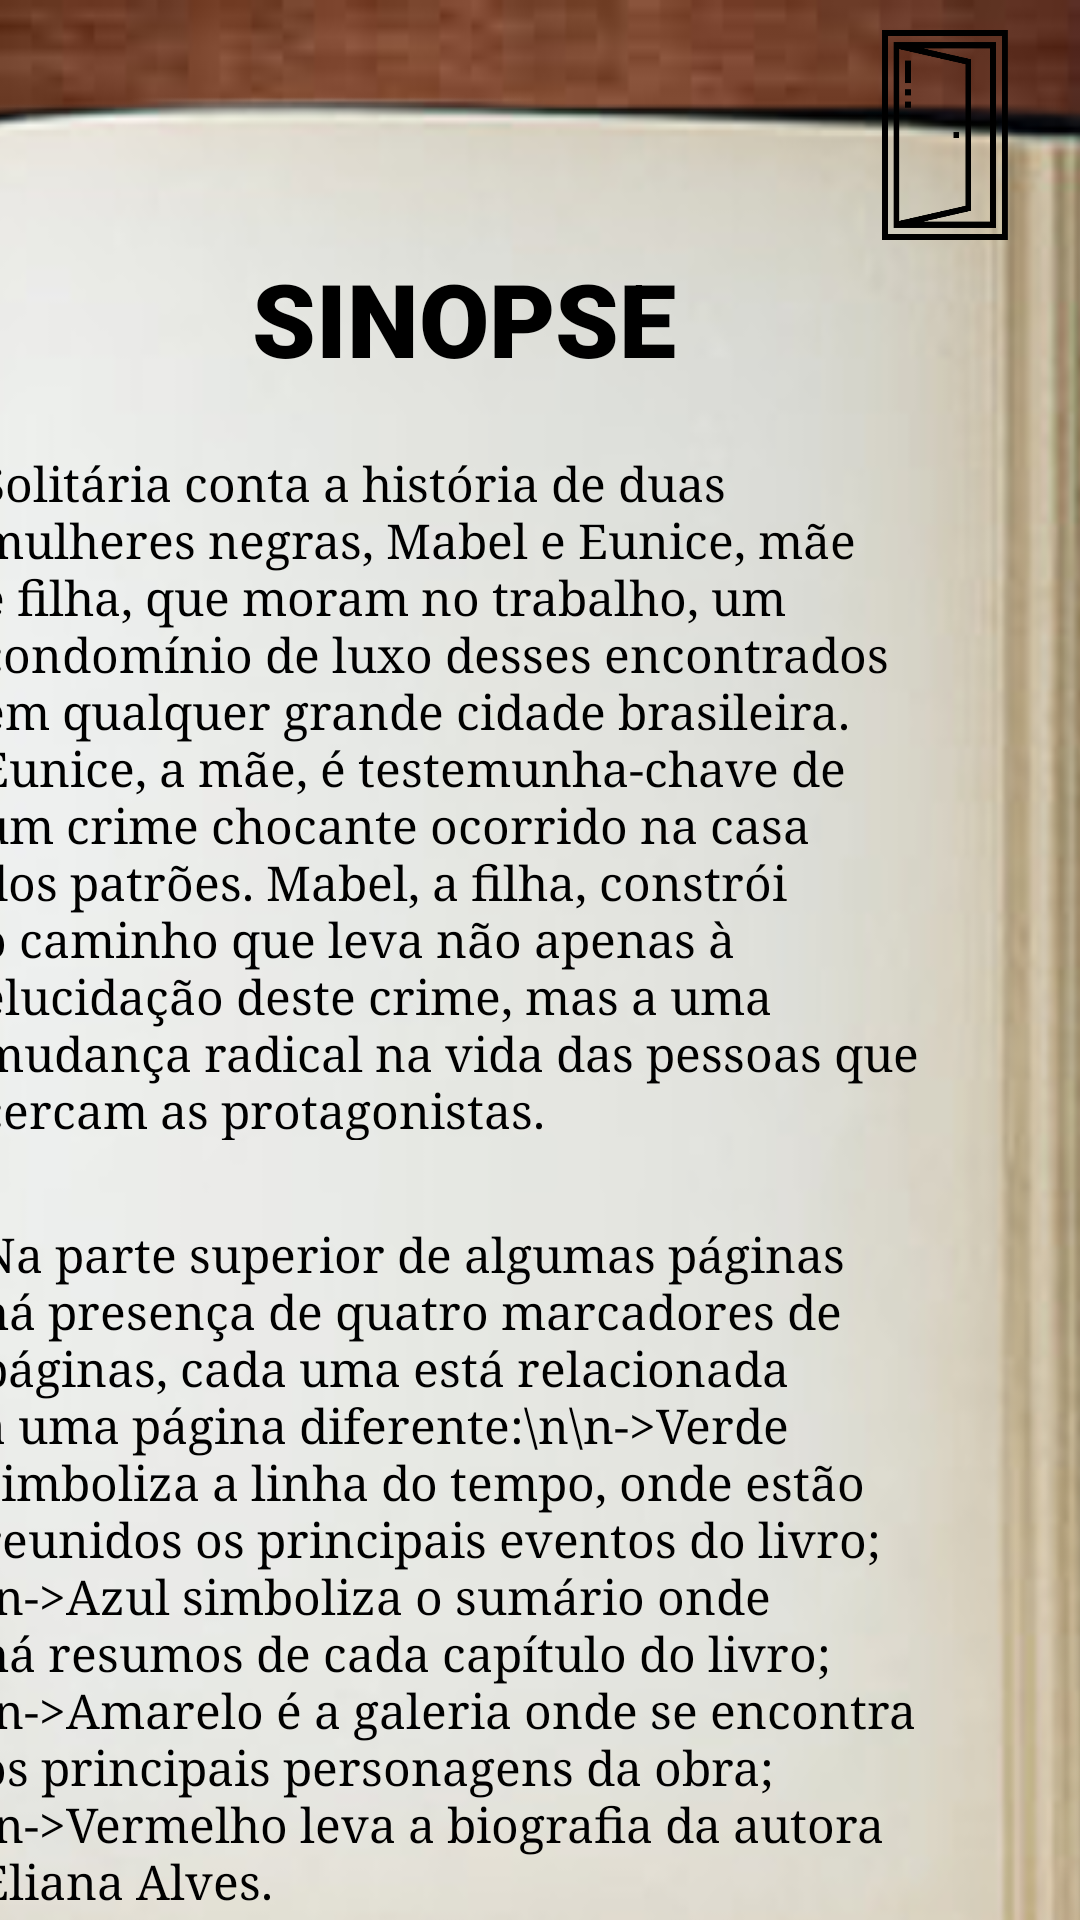

Write the Android layout XML for this screen, with the resource values it uses.
<!-- AndroidManifest.xml: application theme Theme.Solitaria -->
<!-- res/layout/activity_sinopse.xml -->
<?xml version="1.0" encoding="utf-8"?>
<androidx.constraintlayout.widget.ConstraintLayout xmlns:android="http://schemas.android.com/apk/res/android"
    xmlns:app="http://schemas.android.com/apk/res-auto"
    xmlns:tools="http://schemas.android.com/tools"
    android:layout_width="match_parent"
    android:layout_height="match_parent"
    android:background="@drawable/table"
    tools:context=".Sinopse">

    <ImageButton
        android:id="@+id/btnLinhaTempo"
        android:layout_width="80dp"
        android:layout_height="120dp"
        android:layout_marginStart="5dp"
        android:layout_marginTop="45dp"
        android:backgroundTint="#00FFFFFF"
        android:scaleType="fitXY"
        app:layout_constraintBottom_toBottomOf="parent"
        app:layout_constraintEnd_toEndOf="parent"
        app:layout_constraintHorizontal_bias="0.0"
        app:layout_constraintStart_toStartOf="parent"
        app:layout_constraintTop_toTopOf="parent"
        app:layout_constraintVertical_bias="0.0"
        app:srcCompat="@drawable/marcador_linhatempo" />

    <ImageButton
        android:id="@+id/btnSumario"
        android:layout_width="80dp"
        android:layout_height="120dp"
        android:layout_marginStart="70dp"
        android:layout_marginTop="50dp"
        android:backgroundTint="#00FFFFFF"
        android:scaleType="fitXY"
        app:layout_constraintBottom_toBottomOf="parent"
        app:layout_constraintEnd_toEndOf="parent"
        app:layout_constraintHorizontal_bias="0.0"
        app:layout_constraintStart_toStartOf="parent"
        app:layout_constraintTop_toTopOf="parent"
        app:layout_constraintVertical_bias="0.0"
        app:srcCompat="@drawable/marcador_sumario" />

    <ImageButton
        android:id="@+id/btnGaleria"
        android:layout_width="80dp"
        android:layout_height="120dp"
        android:layout_marginStart="140dp"
        android:layout_marginTop="45dp"
        android:backgroundTint="#00FFFFFF"
        android:scaleType="fitXY"
        app:layout_constraintBottom_toBottomOf="parent"
        app:layout_constraintEnd_toEndOf="parent"
        app:layout_constraintHorizontal_bias="0.0"
        app:layout_constraintStart_toStartOf="parent"
        app:layout_constraintTop_toTopOf="parent"
        app:layout_constraintVertical_bias="0.0"
        app:srcCompat="@drawable/marcador_galeria" />

    <ImageButton
        android:id="@+id/btnAutora"
        android:layout_width="80dp"
        android:layout_height="120dp"
        android:layout_marginStart="210dp"
        android:layout_marginTop="50dp"
        android:backgroundTint="#00FFFFFF"
        android:scaleType="fitXY"
        app:layout_constraintBottom_toBottomOf="parent"
        app:layout_constraintEnd_toEndOf="parent"
        app:layout_constraintHorizontal_bias="0.0"
        app:layout_constraintStart_toStartOf="parent"
        app:layout_constraintTop_toTopOf="parent"
        app:layout_constraintVertical_bias="0.0"
        app:srcCompat="@drawable/marcador_autora" />

    <androidx.constraintlayout.widget.ConstraintLayout
        android:id="@+id/constraintLayout"
        android:layout_width="413dp"
        android:layout_height="655dp"
        android:layout_marginTop="70dp"
        android:background="@drawable/book"
        app:layout_constraintBottom_toBottomOf="parent"
        app:layout_constraintEnd_toEndOf="parent"
        app:layout_constraintStart_toStartOf="parent"
        app:layout_constraintTop_toTopOf="parent">

        <androidx.constraintlayout.widget.ConstraintLayout
            android:layout_width="359dp"
            android:layout_height="593dp"
            android:layout_marginTop="32dp"
            android:layout_marginEnd="54dp"
            android:layout_marginBottom="30dp"
            app:layout_constraintBottom_toBottomOf="parent"
            app:layout_constraintEnd_toEndOf="parent"
            app:layout_constraintStart_toStartOf="parent"
            app:layout_constraintTop_toTopOf="parent">

            <TextView
                android:id="@+id/textView"
                android:layout_width="wrap_content"
                android:layout_height="wrap_content"
                android:layout_marginTop="-20dp"
                android:layout_weight="1"
                android:baselineAligned="false"
                android:fontFamily="sans-serif-black"
                android:text="SINOPSE"
                android:textAlignment="center"
                android:textColor="#000000"
                android:textSize="34sp"
                android:translationX="110dp"
                android:translationY="43dp"
                app:layout_constraintBottom_toBottomOf="parent"
                app:layout_constraintEnd_toEndOf="parent"
                app:layout_constraintHorizontal_bias="0.0"
                app:layout_constraintStart_toStartOf="parent"
                app:layout_constraintTop_toTopOf="parent"
                app:layout_constraintVertical_bias="0.0" />

            <TextView
                android:layout_width="320dp"
                android:layout_height="wrap_content"
                android:layout_marginTop="-30dp"
                android:layout_weight="1"
                android:baselineAligned="false"
                android:fontFamily="serif"
                android:text="Solitária conta a história de duas mulheres negras, Mabel e Eunice, mãe e filha, que moram no trabalho, um condomínio de luxo desses encontrados em qualquer grande cidade brasileira. Eunice, a mãe, é testemunha-chave de um crime chocante ocorrido na casa dos patrões. Mabel, a filha, constrói o caminho que leva não apenas à elucidação deste crime, mas a uma mudança radical na vida das pessoas que cercam as protagonistas."
                android:textAlignment="viewStart"
                android:textColor="#000000"
                android:textSize="16sp"
                android:translationX="19dp"
                android:translationY="120dp"
                app:layout_constraintBottom_toBottomOf="parent"
                app:layout_constraintEnd_toEndOf="parent"
                app:layout_constraintHorizontal_bias="0.0"
                app:layout_constraintStart_toStartOf="parent"
                app:layout_constraintTop_toTopOf="parent"
                app:layout_constraintVertical_bias="0.0" />

            <TextView
                android:layout_width="320dp"
                android:layout_height="wrap_content"
                android:layout_marginTop="-50dp"
                android:layout_weight="1"
                android:baselineAligned="false"
                android:fontFamily="serif"
                android:text="Na parte superior de algumas páginas há presença de quatro marcadores de páginas, cada uma está relacionada a uma página diferente:\n\n->Verde simboliza a linha do tempo, onde estão reunidos os principais eventos do livro;\n->Azul simboliza o sumário onde há resumos de cada capítulo do livro;\n->Amarelo é a galeria onde se encontra os principais personagens da obra;\n->Vermelho leva a biografia da autora Eliana Alves."
                android:textAlignment="viewStart"
                android:textColor="#000000"
                android:textSize="16sp"
                android:translationX="19dp"
                android:translationY="120dp"
                app:layout_constraintBottom_toBottomOf="parent"
                app:layout_constraintEnd_toEndOf="parent"
                app:layout_constraintHorizontal_bias="0.0"
                app:layout_constraintStart_toStartOf="parent"
                app:layout_constraintTop_toTopOf="parent"
                app:layout_constraintVertical_bias="0.672" />

        </androidx.constraintlayout.widget.ConstraintLayout>

    </androidx.constraintlayout.widget.ConstraintLayout>

    <ImageButton
        android:id="@+id/btnHome"
        android:layout_width="90dp"
        android:layout_height="90dp"
        android:backgroundTint="#00FFFFFF"
        android:scaleType="fitXY"
        app:layout_constraintBottom_toBottomOf="parent"
        app:layout_constraintEnd_toEndOf="parent"
        app:layout_constraintHorizontal_bias="1.0"
        app:layout_constraintStart_toStartOf="parent"
        app:layout_constraintTop_toTopOf="parent"
        app:layout_constraintVertical_bias="0.0"
        app:srcCompat="@drawable/icondoor" />

</androidx.constraintlayout.widget.ConstraintLayout>
<!-- resources referenced by this layout -->
<resources>
  <!-- drawable book: png bitmap (drawable, 194598 bytes) -->
  <!-- drawable icondoor: png bitmap (drawable, 4778 bytes) -->
  <!-- drawable marcador_autora: png bitmap (drawable, 24107 bytes) -->
  <!-- drawable marcador_galeria: png bitmap (drawable, 22687 bytes) -->
  <!-- drawable marcador_linhatempo: png bitmap (drawable, 27096 bytes) -->
  <!-- drawable marcador_sumario: png bitmap (drawable, 20997 bytes) -->
  <!-- drawable table: jpg bitmap (drawable, 3982 bytes) -->
  <style name="Theme.Solitaria" parent="Base.Theme.Solitaria" />
  <style name="Base.Theme.Solitaria" parent="Theme.Material3.DayNight.NoActionBar">
          
          
      </style>
</resources>
